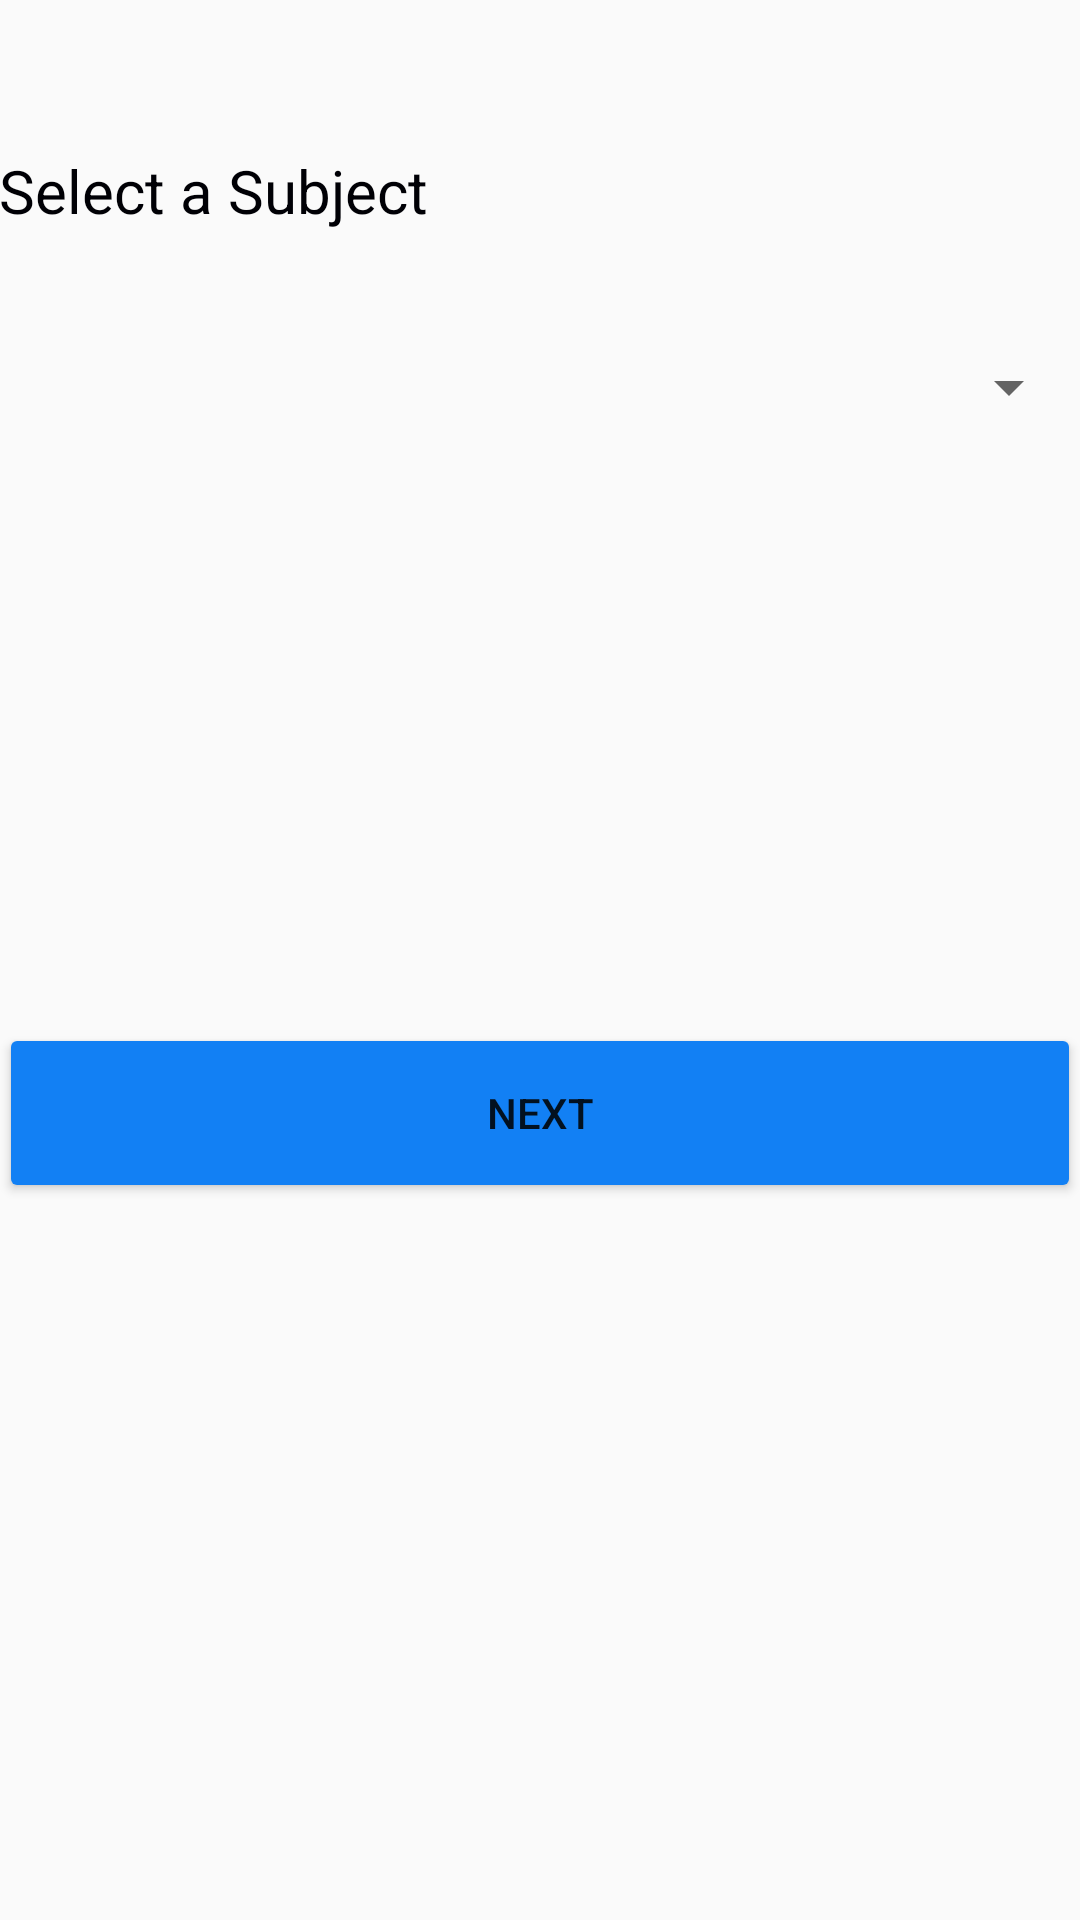

Here is an Android app screen rendered from its layout file. Give the layout XML and the strings, colors and styles it references.
<!-- AndroidManifest.xml: application theme AppTheme -->
<!-- res/layout/activity_subjects.xml -->
<?xml version="1.0" encoding="utf-8"?>
<LinearLayout xmlns:android="http://schemas.android.com/apk/res/android"
    xmlns:tools="http://schemas.android.com/tools"
    android:layout_width="match_parent"
    android:layout_height="match_parent"
    android:paddingBottom="@dimen/activity_vertical_margin"
    android:paddingLeft="@dimen/activity_horizontal_margin"
    android:paddingRight="@dimen/activity_horizontal_margin"
    android:paddingTop="@dimen/activity_vertical_margin"
    android:orientation="vertical"
    tools:context="com.karimi.attendance.Subjects">

    <TextView
        android:layout_width="wrap_content"
        android:layout_height="wrap_content"
        android:id="@+id/editText"
        android:textSize="20dp"
        android:textColor="#000005"
        android:text="Select a Subject"
        android:layout_alignParentTop="true"
        android:layout_centerHorizontal="true"
        android:layout_marginTop="50dp" />

    <Spinner
        android:layout_width="match_parent"
        android:layout_height="wrap_content"
        android:id="@+id/subjects_spinner"
        android:layout_marginTop="40dp"
        android:layout_below="@+id/editText"
        android:layout_centerHorizontal="true" />

    <Button
        android:layout_width="match_parent"
        android:layout_height="60dp"
        android:text="Next"
        android:id="@+id/btn_next"
        android:layout_marginTop="200dp"
        android:layout_alignParentBottom="true"
        android:layout_centerHorizontal="true"
        android:layout_marginBottom="67dp" />


</LinearLayout>
<!-- resources referenced by this layout -->
<resources>
  <style name="AppTheme" parent="Theme.AppCompat.Light.DarkActionBar">
          
          <item name="colorPrimary">@color/colorPrimary</item>
          <item name="colorPrimaryDark">@color/colorPrimaryDark</item>
          <item name="colorAccent">@color/colorAccent</item>
  
          <item name="colorButtonNormal">@color/colorAccent</item>
          <item name="colorControlHighlight">@color/colorPrimary</item>
      </style>
  <color name="colorPrimary">#3F51B5</color>
  <color name="colorPrimaryDark">#303F9F</color>
  <color name="colorAccent">#1280f4</color>
</resources>
